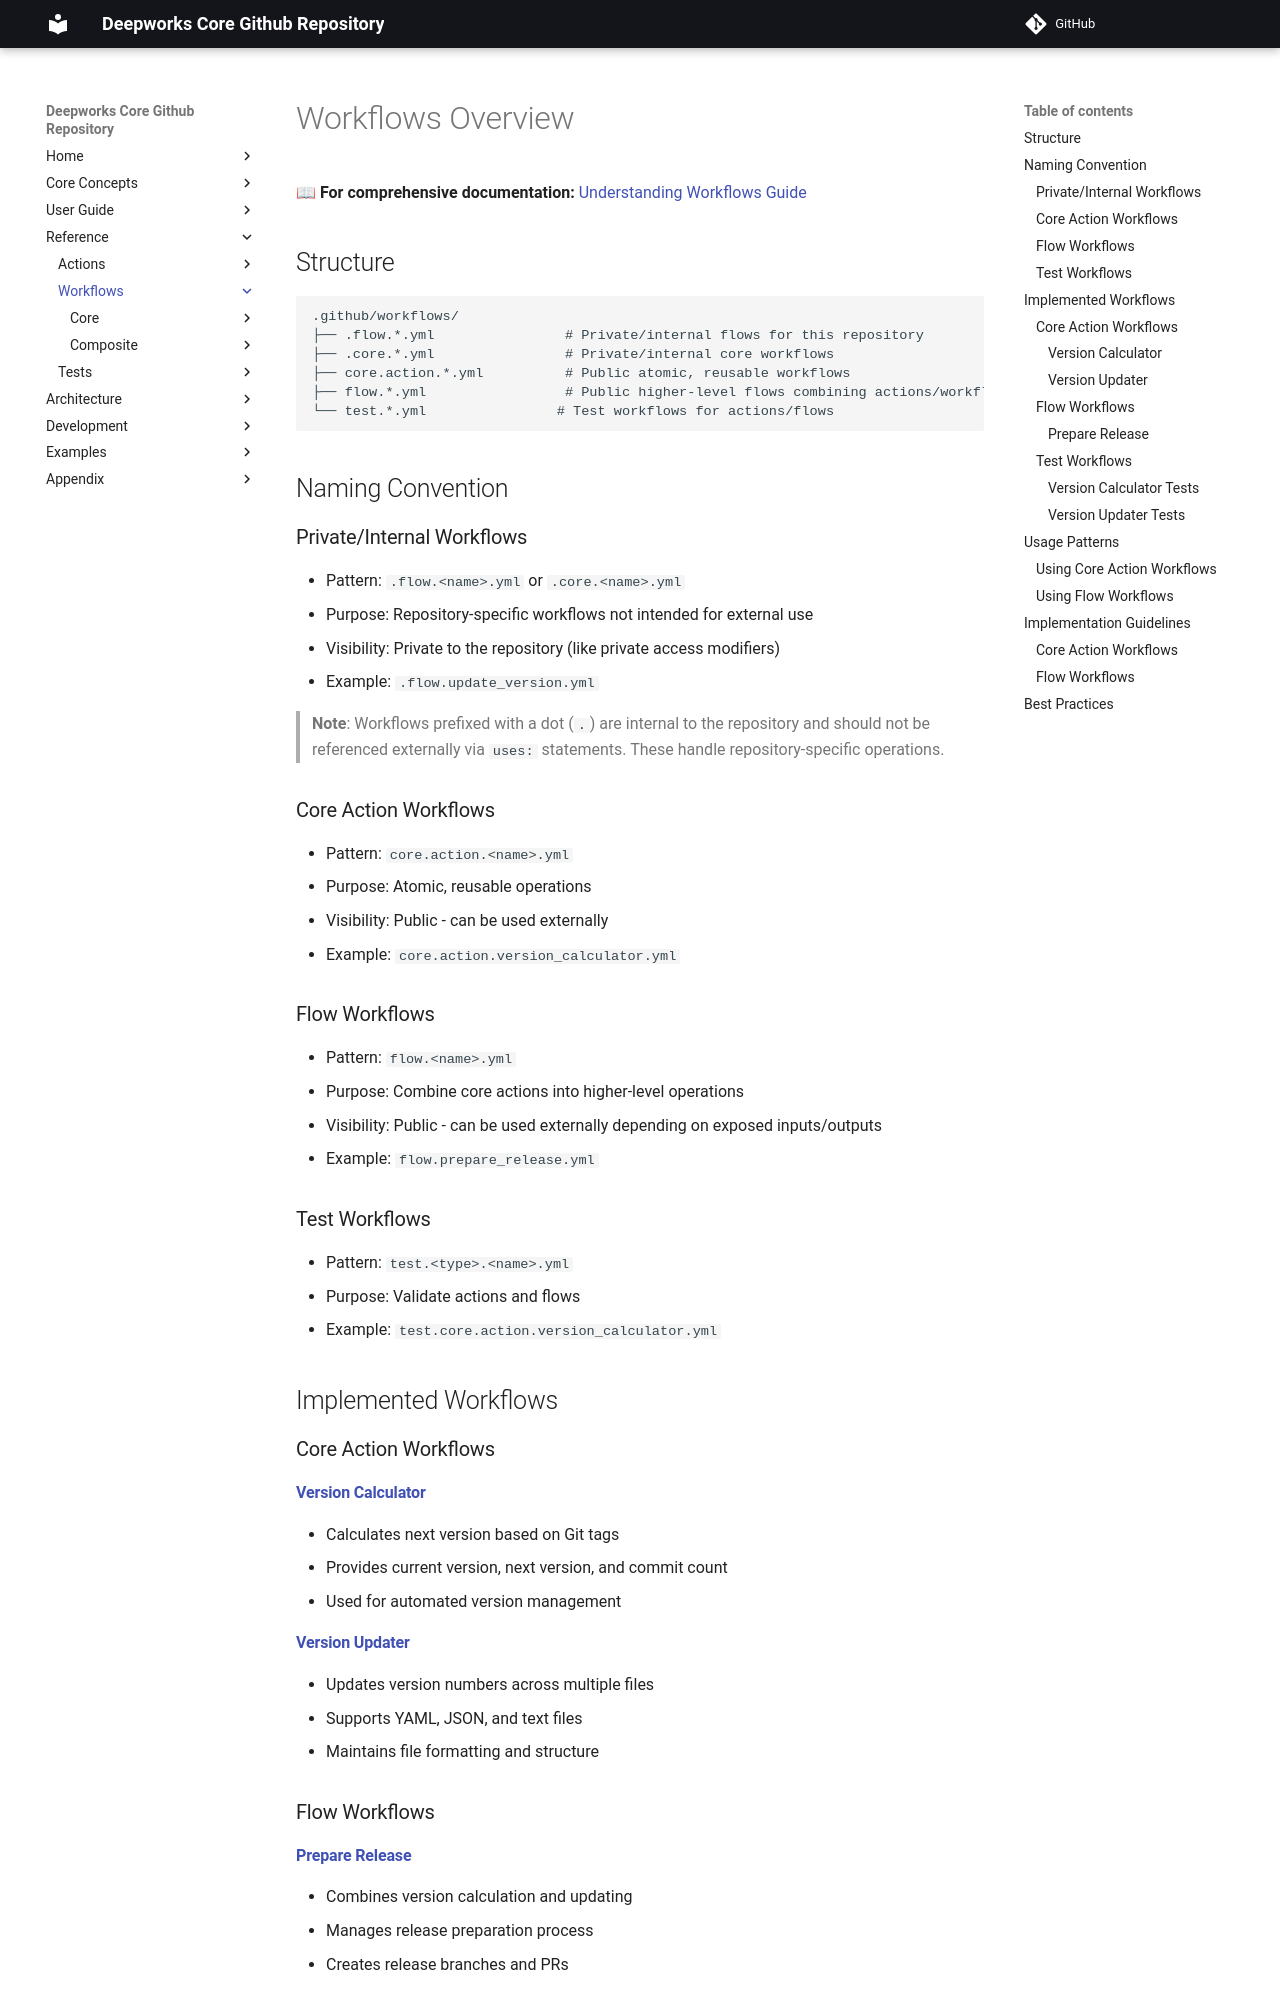

repository: deepworks-net/github.toolkit · page: workflows/index.html · generator: mkdocs

# Workflows Overview

**📖 For comprehensive documentation:** [Understanding Workflows Guide](../guides/understanding-workflows.md)

## Structure

```markdown
.github/workflows/
├── .flow.*.yml                # Private/internal flows for this repository
├── .core.*.yml                # Private/internal core workflows
├── core.action.*.yml          # Public atomic, reusable workflows
├── flow.*.yml                 # Public higher-level flows combining actions/workflows
└── test.*.yml                # Test workflows for actions/flows
```

## Naming Convention

### Private/Internal Workflows

- Pattern: `.flow.<name>.yml` or `.core.<name>.yml`
- Purpose: Repository-specific workflows not intended for external use
- Visibility: Private to the repository (like private access modifiers)
- Example: `.flow.update_version.yml`

> **Note**: Workflows prefixed with a dot (`.`) are internal to the repository and should not be referenced externally via `uses:` statements. These handle repository-specific operations.

### Core Action Workflows

- Pattern: `core.action.<name>.yml`
- Purpose: Atomic, reusable operations
- Visibility: Public - can be used externally
- Example: `core.action.version_calculator.yml`

### Flow Workflows

- Pattern: `flow.<name>.yml`
- Purpose: Combine core actions into higher-level operations
- Visibility: Public - can be used externally depending on exposed inputs/outputs
- Example: `flow.prepare_release.yml`

### Test Workflows

- Pattern: `test.<type>.<name>.yml`
- Purpose: Validate actions and flows
- Example: `test.core.action.version_calculator.yml`

## Implemented Workflows

### Core Action Workflows

#### [Version Calculator](core/version_calculator.md)

- Calculates next version based on Git tags
- Provides current version, next version, and commit count
- Used for automated version management
